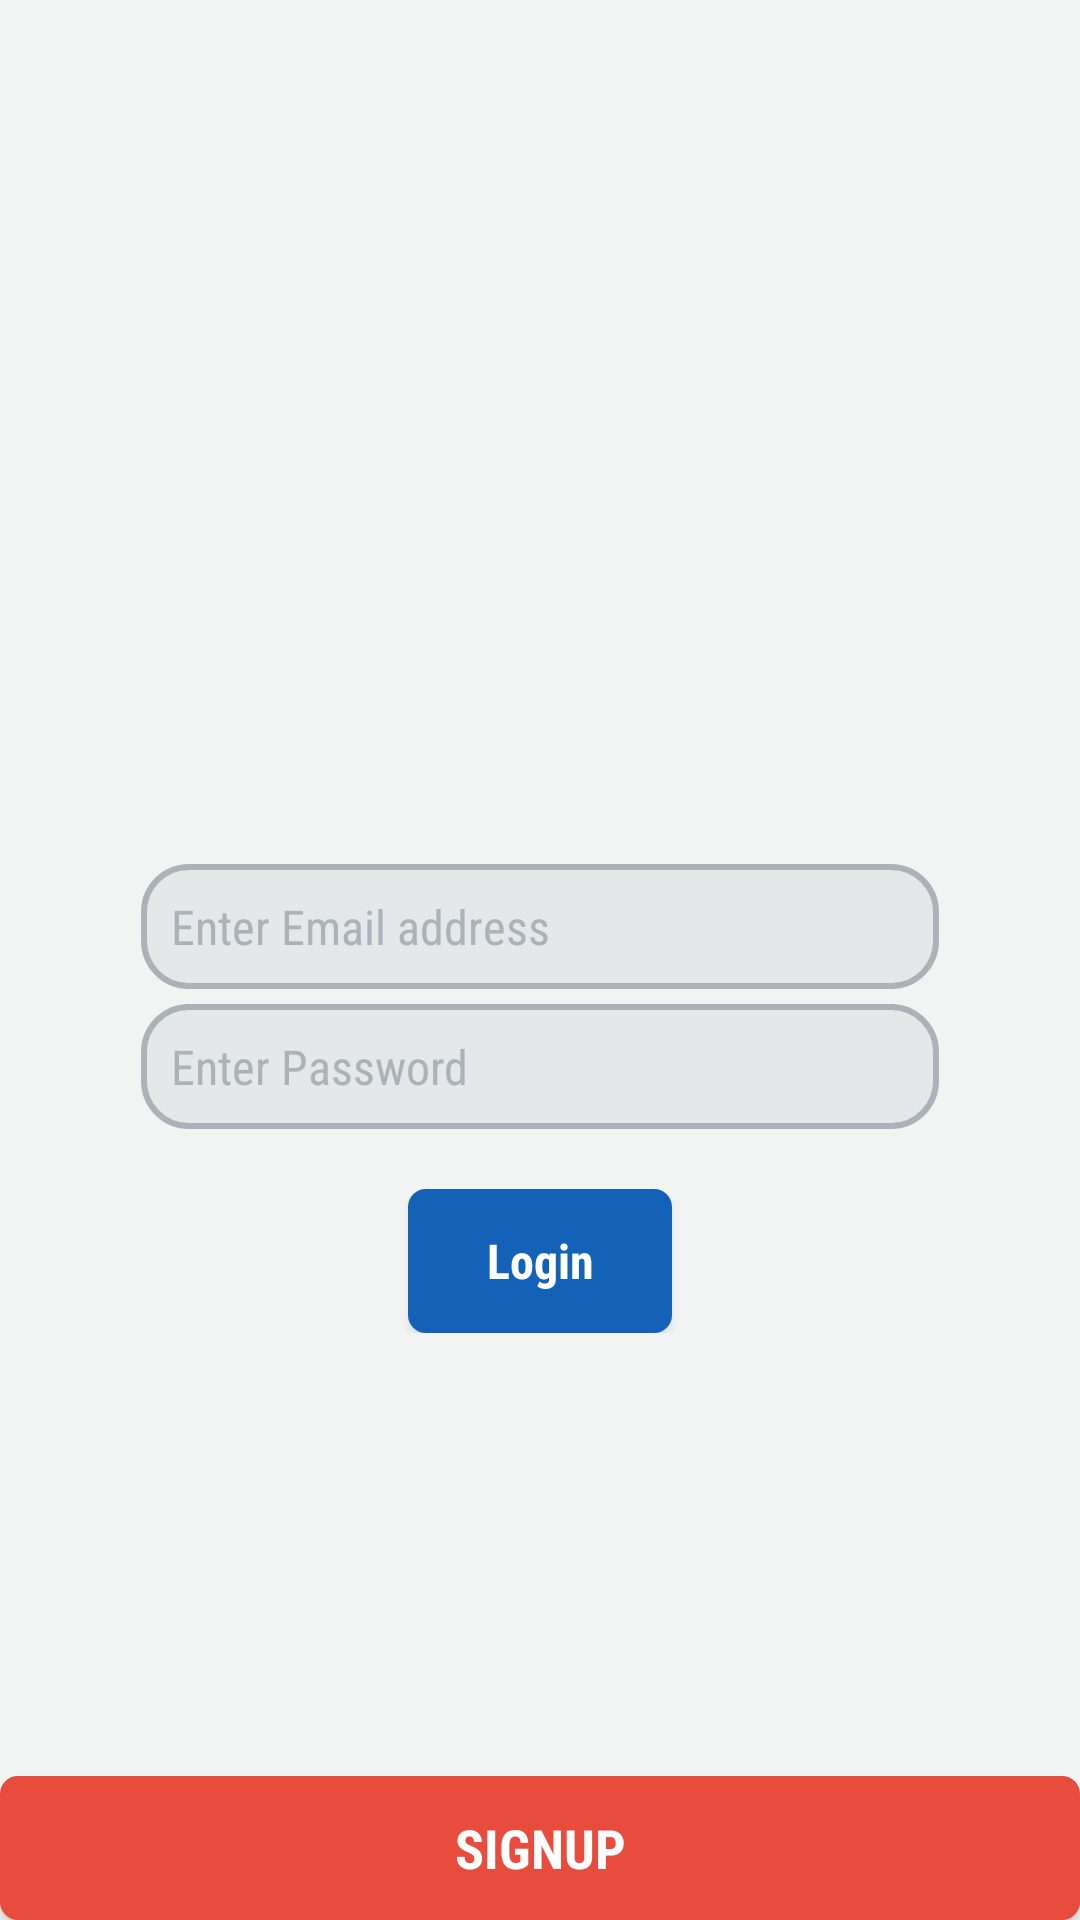

Android layout source for this screen:
<!-- AndroidManifest.xml: activity theme Theme.AppCompat.NoActionBar -->
<!-- res/layout/activity_login.xml -->
<?xml version="1.0" encoding="utf-8"?>
<android.support.constraint.ConstraintLayout xmlns:android="http://schemas.android.com/apk/res/android"
    xmlns:app="http://schemas.android.com/apk/res-auto"
    xmlns:tools="http://schemas.android.com/tools"
    android:layout_width="match_parent"
    android:layout_height="match_parent"
    android:orientation="vertical"
    android:background="@color/colorGray"
    tools:context="com.example.user.vendingmachine.LoginActivity">

    <LinearLayout
        android:id="@+id/mainView"
        android:layout_width="match_parent"
        android:layout_height="wrap_content"
        android:layout_gravity="center_horizontal"
        android:layout_marginBottom="8dp"
        android:layout_marginTop="8dp"
        android:gravity="center"
        android:orientation="vertical"
        app:layout_constraintBottom_toTopOf="@+id/btnSignup"
        app:layout_constraintTop_toTopOf="parent">

        <ImageView
            android:id="@+id/imageView"
            android:layout_width="120dp"
            android:layout_height="120dp"
            android:layout_marginBottom="10dp"
            android:layout_marginLeft="20dp"
            android:layout_marginTop="10dp"
            app:srcCompat="@drawable/pay_icon" />

        <EditText
            android:id="@+id/editEmail"
            android:layout_width="wrap_content"
            android:layout_height="wrap_content"
            android:background="@drawable/edit_text_field_design"
            android:ems="14"
            android:fontFamily="sans-serif-condensed"
            android:hint="Enter Email address"
            android:textColorHint="@color/colorGray2"
            android:inputType="textPersonName"
            android:padding="10dp"
            android:textColor="@color/colorBlack"
            android:textSize="16sp" />

        <EditText
            android:id="@+id/editUserPassword"
            android:layout_width="wrap_content"
            android:layout_height="wrap_content"
            android:layout_marginTop="5dp"
            android:background="@drawable/edit_text_field_design"
            android:ems="14"
            android:fontFamily="sans-serif-condensed"
            android:hint="Enter Password"
            android:textColorHint="@color/colorGray2"
            android:inputType="textPassword"
            android:padding="10dp"
            android:textColor="@color/colorBlack"
            android:textSize="16sp" />

        <Button
            android:id="@+id/btnLogin"
            android:layout_width="wrap_content"
            android:layout_height="wrap_content"
            android:layout_marginTop="20dp"
            android:layout_weight="1"
            android:text="Login"
            android:fontFamily="sans-serif-condensed"
            android:background="@drawable/for_login_button"
            android:textColor="@color/colorWhite"
            android:textSize="16sp"
            android:textStyle="bold"
            android:textAllCaps="false"/>

    </LinearLayout>

    <Button
        android:id="@+id/btnSignup"
        android:layout_width="match_parent"
        android:layout_height="wrap_content"
        android:layout_gravity="center"
        android:text="Signup"
        android:fontFamily="sans-serif-condensed"
        android:textColor="@color/colorWhite"
        android:textSize="18sp"
        android:textStyle="bold"
        android:background="@drawable/for_signup_button"
        app:layout_constraintBottom_toBottomOf="parent"/>

</android.support.constraint.ConstraintLayout>
<!-- resources referenced by this layout -->
<resources>
  <color name="colorBlack">#2C3E50</color>
  <color name="colorGray">#F2F4F4</color>
  <color name="colorGray2">#ABB2B9</color>
  <color name="colorWhite">#FFFFFF</color>
  <!-- drawable edit_text_field_design (drawable) -->
  <?xml version="1.0" encoding="utf-8"?>
  <shape xmlns:android="http://schemas.android.com/apk/res/android" >
  
      <stroke
          android:width="2dp"
          android:color="@color/colorGray2" />
  
      <solid android:color="@color/colorGray1" />
  
      <corners
          android:topLeftRadius="15dp"
          android:topRightRadius="15dp"
          android:bottomRightRadius="15dp"
          android:bottomLeftRadius="15dp"/>
  </shape>
  <!-- drawable for_login_button (drawable) -->
  <?xml version="1.0" encoding="utf-8"?>
  <shape xmlns:android="http://schemas.android.com/apk/res/android" >
  
      <stroke
          android:width="2dp"
          android:color="@color/colorBlue" />
  
      <solid android:color="@color/colorBlue" />
  
      <corners
          android:topLeftRadius="5dp"
          android:topRightRadius="5dp"
          android:bottomLeftRadius="5dp"
          android:bottomRightRadius="5dp"/>
  </shape>
  <!-- drawable for_signup_button (drawable) -->
  <?xml version="1.0" encoding="utf-8"?>
  <shape xmlns:android="http://schemas.android.com/apk/res/android" >
  
      <stroke
          android:width="2dp"
          android:color="@color/colorRed" />
  
      <solid android:color="@color/colorRed" />
  
      <corners
          android:topLeftRadius="5dp"
          android:topRightRadius="5dp"
          android:bottomLeftRadius="5dp"
          android:bottomRightRadius="5dp"/>
  </shape>
  <!-- drawable pay_icon: png bitmap (drawable, 135744 bytes) -->
  <color name="colorGray1">#E5E8E8</color>
  <color name="colorBlue">#1461B8</color>
  <color name="colorRed">#E74C3C</color>
</resources>
